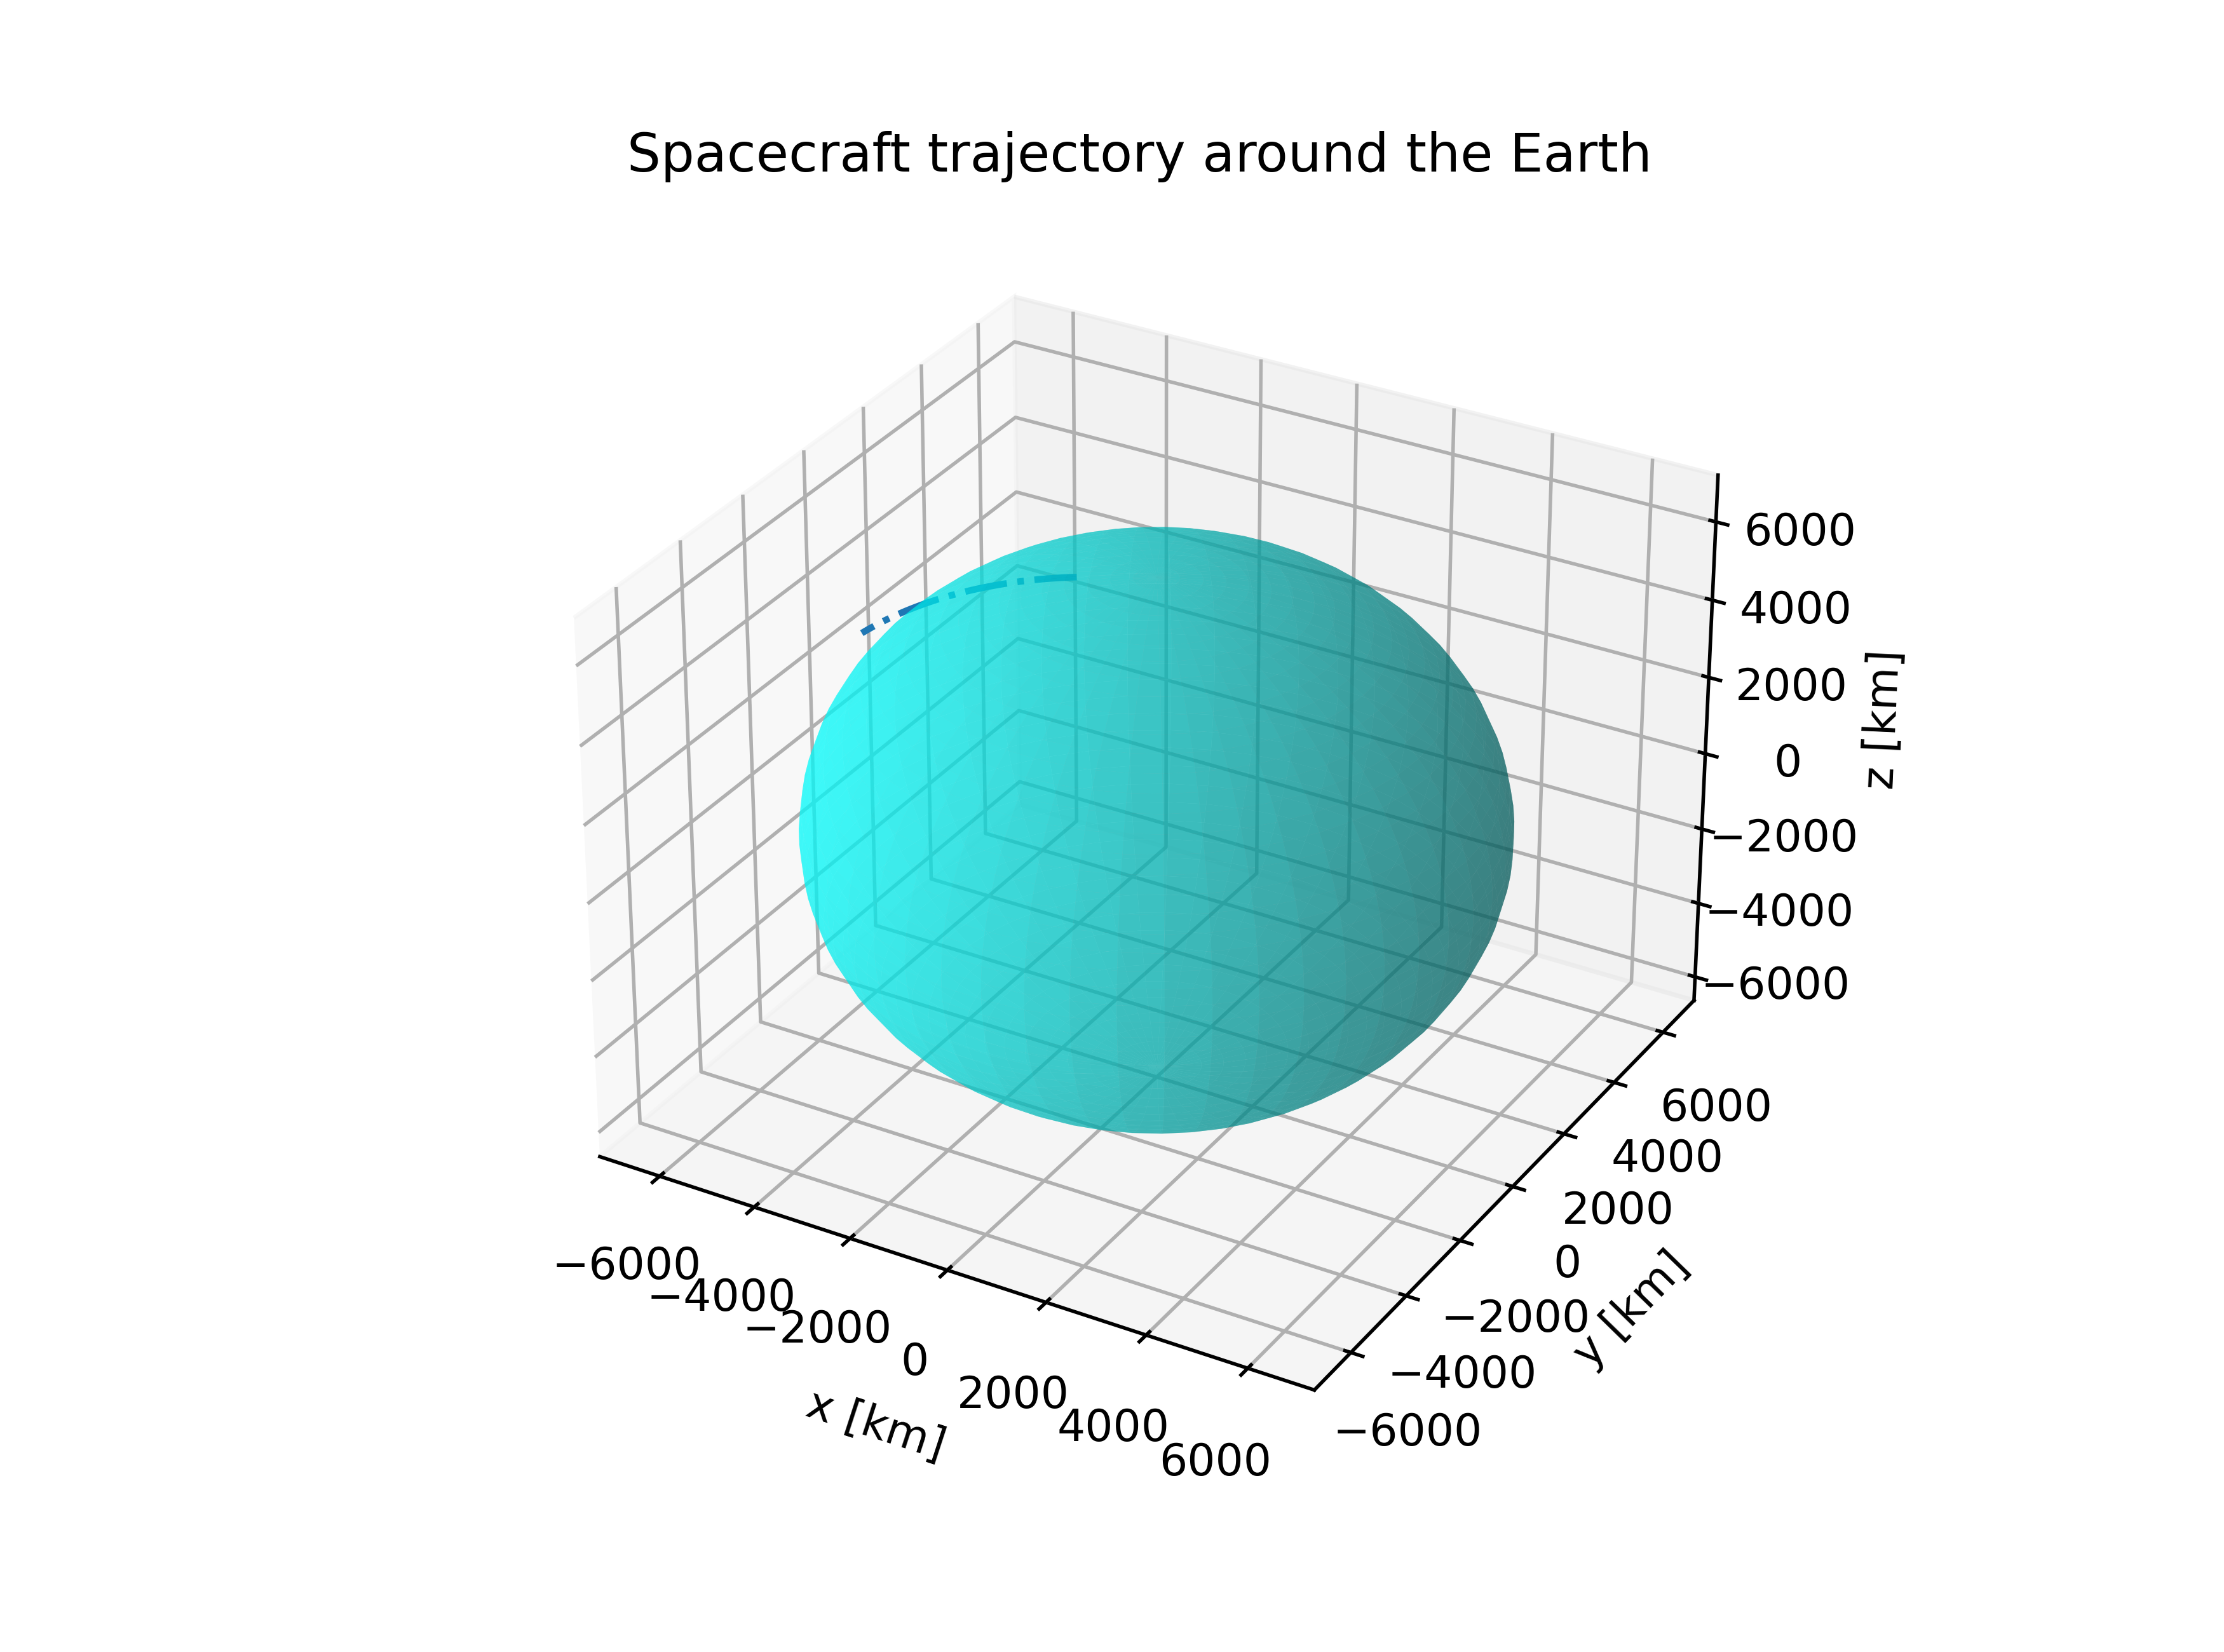

The file beside this chart, header and first rows:
0.000000000000000000e+00, -8.126700286452225409e+05, -1.364871485090988688e+06, 6.905671586866050959e+06, -7.012049160088973622e+03, -2.352848842007482290e+03, -1.287547364435477448e+03, 7.099999999999997206e+06, 2.000000000000068563e-03, 9.827710199999999929e+01, 8.999999999999961631e+01, 2.000000000000000000e+01, 1.000000000000039613e+01, -1.198758641321921954e+06, 1.054435786318093073e+06, 6.903821384154544212e+06, -1.010706905888859183e+03, 7.400520439356565475e+03, -1.303122936075553298e+03
1.000000000000000000e+01, -8.827439200064170873e+05, -1.388323459781918675e+06, 6.892410424102629535e+06, -7.002598896136677467e+03, -2.337502491215073405e+03, -1.364660641341529754e+03, 7.100068214999036863e+06, 2.014137958352806880e-03, 9.827706219572596069e+01, 8.933118763530868023e+01, 2.000022125887297264e+01, 1.127588108424252233e+01, -1.208745085398038849e+06, 1.128388438703388674e+06, 6.890404571684767492e+06, -9.865660053396132980e+02, 7.389867396816611290e+03, -1.380214721741154790e+03
2.000000000000000000e+01, -9.527194040171944071e+05, -1.411620665674422635e+06, 6.878378879356738180e+06, -6.992367869871050971e+03, -2.321895369140959701e+03, -1.441622323527624985e+03, 7.100140268307492137e+06, 2.029283177250166582e-03, 9.827702015777138911e+01, 8.868369686145615560e+01, 2.000044163924548357e+01, 1.253043837567606111e+01, -1.218489649891341571e+06, 1.202230283198703313e+06, 6.876217600817943923e+06, -9.623316442365758121e+02, 7.378359040553216801e+03, -1.457153178491629660e+03
3.000000000000000000e+01, -1.022588678596089943e+06, -1.434760503709084354e+06, 6.863578511670385487e+06, -6.981357204193186590e+03, -2.306029211343470251e+03, -1.518423794788057421e+03, 7.100216127421308309e+06, 2.045401804392742162e-03, 9.827697590512217118e+01, 8.805848290109520349e+01, 2.000066109321506858e+01, 1.376271621066952200e+01, -1.227991419860162772e+06, 1.275952772209067829e+06, 6.861262047925420105e+06, -9.380077568648848683e+02, 7.365996495803585276e+03, -1.533929692674428452e+03
4.000000000000000000e+01, -1.092343953327515163e+06, -1.457740392328113085e+06, 6.848010966163380072e+06, -6.969568109360880953e+03, -2.289905782558668761e+03, -1.595056455927454863e+03, 7.100295758107804693e+06, 2.062458748953463136e-03, 9.827692945776777833e+01, 8.745636802946852129e+01, 2.000087957330239519e+01, 1.497189187300565294e+01, -1.237249519749734784e+06, 1.349547369895711076e+06, 6.845539575429876335e+06, -9.135982862252276391e+02, 7.352780988564249128e+03, -1.610535667835734785e+03
5.000000000000000000e+01, -1.161977450334823225e+06, -1.480557767766204430e+06, 6.831677973858464509e+06, -6.957001882887888314e+03, -2.273526876518115387e+03, -1.671511725708967106e+03, 7.100379124421297573e+06, 2.080417898454669373e-03, 9.827688083669195862e+01, 8.687804433236999557e+01, 2.000109703247300530e+01, 1.615727283595543184e+01, -1.246263113474328304e+06, 1.423005553185384721e+06, 6.829051931628517807e+06, -8.891071829563006759e+02, 7.338713845990831032e+03, -1.686962525683455169e+03
6.000000000000000000e+01, -1.231481405151819810e+06, -1.503210084339107620e+06, 6.814581351495175622e+06, -6.943659909434612928e+03, -2.256894315763604482e+03, -1.747781041801898709e+03, 7.100466188715926372e+06, 2.099242326660808941e-03, 9.827683006386297393e+01, 8.632407775803160632e+01, 2.000131342415887303e+01, 1.731829271042559526e+01, -1.255031404492704431e+06, 1.496318812778699677e+06, 6.811800950505007058e+06, -8.645384052824229002e+02, 7.323796495815040544e+03, -1.763201707007363666e+03
7.000000000000000000e+01, -1.300848067595303291e+06, -1.525694814732312923e+06, 6.796723001342033036e+06, -6.929543660689491844e+03, -2.240009951458594514e+03, -1.823855861728752870e+03, 7.100556911674737930e+06, 2.118894491764151174e-03, 9.827677716222338233e+01, 8.579491326532290429e+01, 2.000152870227968194e+01, 1.845450609680038667e+01, -1.263553635879696114e+06, 1.569478654159585712e+06, 6.793788551539706066e+06, -8.398959179648663849e+02, 7.308030466650146991e+03, -1.839244672660715878e+03
8.000000000000000000e+01, -1.370069702633403242e+06, -1.548009450285093160e+06, 6.778104910988444462e+06, -6.914654695242721573e+03, -2.222875663196997721e+03, -1.899727663811339880e+03, 7.100651252318500541e+06, 2.139336421042207538e-03, 9.827672215567928049e+01, 8.529088085004316611e+01, 2.000174282126397074e+01, 1.956558255868103302e+01, -1.271829090389867080e+06, 1.642476598600158235e+06, 6.775016739499656484e+06, -8.151836921432986856e+02, 7.291417387523688376e+03, -1.915082904480397701e+03
9.000000000000000000e+01, -1.439138591252738144e+06, -1.570151501272739843e+06, 6.758729153127693571e+06, -6.898994658450873430e+03, -2.205493358808718313e+03, -1.975387948116421967e+03, 7.100749168015832081e+06, 2.160529882210023792e-03, 9.827666506908927602e+01, 8.481220225503709287e+01, 2.000195573606992383e+01, 2.065129991280403843e+01, -1.279857090515053133e+06, 1.715304184164794860e+06, 6.755487604219642468e+06, -7.904057043092325330e+02, 7.273958988096565008e+03, -1.990707906239666045e+03
1.000000000000000000e+02, -1.508047031326876488e+06, -1.592118497189341113e+06, 6.738597885340277106e+06, -6.882565282291877338e+03, -2.187864974161799182e+03, -2.050828237400620310e+03, 7.100850614513481036e+06, 2.182436541966083828e-03, 9.827660592825286301e+01, 8.435899818610917578e+01, 2.000216740220597700e+01, 2.171153701316848483e+01, -1.287636998538500629e+06, 1.787952966715628048e+06, 6.735203320383599028e+06, -7.655659359379205853e+02, 7.255657098348485306e+03, -2.066111204607412219e+03
1.100000000000000142e+02, -1.576787338482477004e+06, -1.613907987027797149e+06, 6.717713349864800461e+06, -6.865368385211475470e+03, -2.169992472961600470e+03, -2.126040078054383230e+03, 7.100955545961583965e+06, 2.205018109774331547e-03, 9.827654475989835703e+01, 8.393129584986314740e+01, 2.000237777575111053e+01, 2.274626621323321984e+01, -1.295168216582304332e+06, 1.860414520915805362e+06, 6.714166147293583490e+06, -7.406683731607627124e+02, 7.236513648240594193e+03, -2.141284350060857832e+03
1.200000000000000000e+02, -1.645351846963197226e+06, -1.635517539557213197e+06, 6.696077873357066885e+06, -6.847405871961020239e+03, -2.151877846546982710e+03, -2.201015041044968257e+03, 7.101063914935084060e+06, 2.228236466910147890e-03, 9.827648159167051745e+01, 8.352903665551335166e+01, 2.000258681337493627e+01, 2.375554566414125901e+01, -1.302450186648784904e+06, 1.932680441230223281e+06, 6.692378428626947105e+06, -7.157170057971961796e+02, 7.216530667833285406e+03, -2.216218917855992913e+03
1.300000000000000000e+02, -1.713732910491494928e+06, -1.656944743597828550e+06, 6.673693866638137028e+06, -6.828679733426506573e+03, -2.133523113683449537e+03, -2.275744722858383284e+03, 7.101175672452718951e+06, 2.252053781088122521e-03, 9.827641645211760135e+01, 8.315208394278087667e+01, 2.000279447235740804e+01, 2.473951158685873608e+01, -1.309482390655479161e+06, 2.004742342924230732e+06, 6.669842592182479799e+06, -6.907158268042840064e+02, 7.195710287090158090e+03, -2.290906508951447904e+03
1.400000000000000000e+02, -1.781922903128437465e+06, -1.678187208293644711e+06, 6.650563824432130903e+06, -6.809192046448711153e+03, -2.114930320353226307e+03, -2.350220746440232688e+03, 7.101290767995017581e+06, 2.276432607188366101e-03, 9.827634937067811904e+01, 8.280023061834613429e+01, 2.000300071060831542e+01, 2.569837063575827329e+01, -1.316264350464091636e+06, 2.076591863060238305e+06, 6.646561149616301991e+06, -6.656688319507520646e+02, 7.174054735492682084e+03, -2.365338750973343849e+03
1.500000000000000000e+02, -1.849914220131647307e+06, -1.699242563382917782e+06, 6.626690325094525702e+06, -6.788944973634337657e+03, -2.096101539542227783e+03, -2.424434762135416804e+03, 7.101409149522857741e+06, 2.301335974775535736e-03, 9.827628037766719160e+01, 8.247320660360384181e+01, 2.000320548668644705e+01, 2.663239245090183260e+01, -1.322795627903871238e+06, 2.148220661492194980e+06, 6.622536696168264374e+06, -6.405800189801957458e+02, 7.151566342035775051e+03, -2.439507299105637230e+03
1.600000000000000000e+02, -1.917699278811499011e+06, -1.720108459466674831e+06, 6.602076030331744812e+06, -6.767940763158021582e+03, -2.077038871023891261e+03, -2.498378448626640875e+03, 7.101530763497990556e+06, 2.326727463216239893e-03, 9.827620950426229740e+01, 8.217068601570751696e+01, 2.000340875981846622e+01, 2.754190247703506600e+01, -1.329075824789013248e+06, 2.219620421858417336e+06, 6.597771910379623994e+06, -6.154533871754538268e+02, 7.128247534898109734e+03, -2.513403837095946074e+03
1.699999999999999716e+02, -1.985270519385694060e+06, -1.740782568275418831e+06, 6.576723684912768193e+06, -6.746181748555105514e+03, -2.057744441139828723e+03, -2.572043513871667074e+03, 7.101655554907090031e+06, 2.352571265287393097e-03, 9.827613678248890494e+01, 8.189229402174218819e+01, 2.000361048991741342e+01, 2.842727510945461944e+01, -1.335104582930788863e+06, 2.290782852572549600e+06, 6.572269553802771494e+06, -5.902929369909688830e+02, 7.104100841118954122e+03, -2.587020078134723008e+03
1.800000000000000000e+02, -2.052620405832331860e+06, -1.761262582934184233e+06, 6.550636116373572499e+06, -6.723670348505042966e+03, -2.038220402577267805e+03, -2.645421696039267772e+03, 7.101783467290785164e+06, 2.378832240213701356e-03, 9.827606224520550882e+01, 8.163761332205410781e+01, 2.000381063760092815e+01, 2.928892721071789396e+01, -1.340881584143964108e+06, 2.361699687813145574e+06, 6.546032470703762025e+06, -5.651026687691919506e+02, 7.079128886764404342e+03, -2.660347765819169581e+03
1.900000000000000000e+02, -2.119741426741593983e+06, -1.781546218226104043e+06, 6.523816234715143219e+06, -6.700409066605318912e+03, -2.018468934143250181e+03, -2.718504764443827753e+03, 7.101914442779200152e+06, 2.405475957092742968e-03, 9.827598592608829620e+01, 8.140619023327172954e+01, 2.000400916420908715e+01, 3.012731202766023131e+01, -1.346406550247927429e+06, 2.432362688511830289e+06, 6.519063587758448906e+06, -5.398865828381385654e+02, 7.053334396284540162e+03, -2.733378675077110529e+03
2.000000000000000000e+02, -2.186626096166178118e+06, -1.801631210854656063e+06, 6.496267032095826231e+06, -6.676400491135780612e+03, -1.998492240535540532e+03, -2.791284520478533977e+03, 7.102048422135467641e+06, 2.432468729656392728e-03, 9.827590785961552911e+01, 8.119754035371261125e+01, 2.000420603182192636e+01, 3.094291352602150624e+01, -1.351679243063021218e+06, 2.502763643339991570e+06, 6.491365913742945530e+06, -5.146486784042790532e+02, 7.026720192545559257e+03, -2.806104613104835153e+03
2.100000000000000000e+02, -2.253266954470581841e+06, -1.821515319704743568e+06, 6.467991582518815063e+06, -6.651647294813239569e+03, -1.978292552110224278e+03, -2.863752798547116981e+03, 7.102185344808680937e+06, 2.459777643292551403e-03, 9.827582808105140089e+01, 8.101115380481532213e+01, 2.000440120327657212e+01, 3.173624114904118088e+01, -1.356699464401624398e+06, 2.572894369694459718e+06, 6.462942539219217375e+06, -4.893929535113275051e+02, 6.999289196262601763e+03, -2.878517420301213861e+03
2.200000000000000284e+02, -2.319656569165420253e+06, -1.841196326090451330e+06, 6.438993041468513198e+06, -6.626152234540599238e+03, -1.957872124647754617e+03, -2.935901466992679161e+03, 7.102325148903589696e+06, 2.487370570483718891e-03, 9.827574662642975056e+01, 8.084649995869963846e+01, 2.000459464218407390e+01, 3.250782508993864184e+01, -1.361467056045060046e+06, 2.642746714665987529e+06, 6.433796636169604957e+06, -4.641234041866846383e+02, 6.971044425880536437e+03, -2.950608971178531647e+03
2.300000000000000000e+02, -2.385787535740092397e+06, -1.860672034000254003e+06, 6.409274645534246229e+06, -6.599918151147364370e+03, -1.937233239116234017e+03, -3.007722429024059238e+03, 7.102467771146101877e+06, 2.515216180222294359e-03, 9.827566353253753562e+01, 8.070303171774034467e+01, 2.000478631294594933e+01, 3.325821201241299008e+01, -1.365981899714168860e+06, 2.712312556005801540e+06, 6.403931457618679851e+06, -4.388440237946342677e+02, 6.941988997310400009e+03, -3.022371175318025053e+03
2.400000000000000000e+02, -2.451652478516692296e+06, -1.879940270362665644e+06, 6.378839712116314098e+06, -6.572947969112110513e+03, -1.916378201427873819e+03, -3.079207623643844272e+03, 7.102613147030649707e+06, 2.543283950664160156e-03, 9.827557883689740947e+01, 8.058018956742803596e+01, 2.000497618077003281e+01, 3.398796099778521551e+01, -1.370243917052629869e+06, 2.781583803116830066e+06, 6.373350337337404490e+06, -4.135588025930338176e+02, 6.912126123557798564e+03, -3.093795978275127709e+03
2.500000000000000000e+02, -2.517244051477124449e+06, -1.898998885287616635e+06, 6.347691639037872665e+06, -6.545244696283034500e+03, -1.895309342195473164e+03, -3.150349026571672312e+03, 7.102761210798037238e+06, 2.571544168254791003e-03, 9.827549257775042690e+01, 8.047740506486064760e+01, 2.000516421168629577e+01, 3.469764005655248695e+01, -1.374253069586062571e+06, 2.850552398014705628e+06, 6.342056689453177154e+06, -3.882717270678840578e+02, 6.881459114438389406e+03, -3.164875362496823072e+03
2.600000000000000000e+02, -2.582554939097752329e+06, -1.917845752313870238e+06, 6.315833904178162105e+06, -6.516811423586275851e+03, -1.874029016484681506e+03, -3.221138651166002546e+03, 7.102911895476274192e+06, 2.599967926026216982e-03, 9.827540479403836571e+01, 8.039410400394676515e+01, 2.000535037256205229e+01, 3.538782296322872156e+01, -1.378009358683075057e+06, 2.919210316296697129e+06, 6.310054008081207983e+06, -3.629867789533455493e+02, 6.849991376461461186e+03, -3.235601348260417581e+03
2.700000000000000000e+02, -2.647577857179756742e+06, -1.936478768653045408e+06, 6.283270065093813464e+06, -6.487651324725042286e+03, -1.852539603563235005e+03, -3.291568549343730865e+03, 7.103065132916341536e+06, 2.628527118017457212e-03, 9.827531552538553683e+01, 8.032970922154711957e+01, 2.000553463111682362e+01, 3.605908645024288006e+01, -1.381512825509589864e+06, 2.987549568106009159e+06, 6.277345866943982430e+06, -3.377079355157911777e+02, 6.817726412038784474e+03, -3.305965994592756033e+03
2.800000000000000000e+02, -2.712305553675392177e+06, -1.954895855430392083e+06, 6.250003758628744632e+06, -6.457767655869407463e+03, -1.830843506647152708e+03, -3.361630812497511215e+03, 7.103220853823827580e+06, 2.657194430469016211e-03, 9.827522481208050920e+01, 8.028364306784456517e+01, 2.000571695593683330e+01, 3.671200773760653391e+01, -1.384763550975723891e+06, 3.055562199091959279e+06, 6.243935918979321606e+06, -3.124391682604327798e+02, 6.784667819508817047e+03, -3.375961400165222585e+03
2.900000000000000000e+02, -2.776730809510382824e+06, -1.973094957922524540e+06, 6.216038700513400137e+06, -6.427163755336682698e+03, -1.808943152643858184e+03, -3.431317572410689536e+03, 7.103378987787902355e+06, 2.685943330405443120e-03, 9.827513269505732296e+01, 8.025532956561531250e+01, 2.000589731648905811e+01, 3.734716237368049008e+01, -1.387761655677984701e+06, 3.123240291365101933e+06, 6.209827895937803201e+06, -2.871844428451731801e+02, 6.750819292526692152e+03, -3.445579704235307872e+03
3.000000000000000000e+02, -2.840846439402701333e+06, -1.991074045792311197e+06, 6.181378684954057448e+06, -6.395843043262232641e+03, -1.786840991892211150e+03, -3.500621002169713847e+03, 7.103539463309160434e+06, 2.714748052162344223e-03, 9.827503921587671698e+01, 8.024419628365838264e+01, 2.000607568313483853e+01, 3.796512236178379851e+01, -1.390507299835120095e+06, 3.190575964448439889e+06, 6.175025607970244251e+06, -2.619477179879322648e+02, 6.716184619928244501e+03, -3.514813087536022067e+03
3.100000000000000000e+02, -2.904645292677972931e+06, -2.008831113321124576e+06, 6.146027584212959744e+06, -6.363809021260633926e+03, -1.764539497899417938e+03, -3.569533317073929993e+03, 7.103702207827775739e+06, 2.743583582345090078e-03, 9.827494441670677361e+01, 8.024967594955961658e+01, 2.000625202714315876e+01, 3.856645454746976043e+01, -1.393000683216870995e+06, 3.257561376225351356e+06, 6.139532943206022494e+06, -2.367329453178681433e+02, 6.680767685149330646e+03, -3.583653773196972907e+03
3.200000000000000000e+02, -2.968120254081741907e+06, -2.026364179638653528e+06, 6.109989348179977387e+06, -6.331065272077034024e+03, -1.742041167074795339e+03, -3.638046775542623891e+03, 7.103867147753449157e+06, 2.772425643650255726e-03, 9.827484834030336458e+01, 8.027120782630434803e+01, 2.000642632070336546e+01, 3.915171924195492892e+01, -1.395242045068744570e+06, 3.324188723883180879e+06, 6.103353867322947830e+06, -2.115440683420747519e+02, 6.644572466022800654e+03, -3.652094027647748590e+03
3.300000000000000000e+02, -3.031264244588852394e+06, -2.043671288950477494e+06, 6.073268003936569206e+06, -6.297615459228621148e+03, -1.719348518460365767e+03, -3.706153680019213880e+03, 7.104034208498712629e+06, 2.801250677929696242e-03, 9.827475102999054002e+01, 8.030823887672916328e+01, 2.000659853693754542e+01, 3.972146905770974001e+01, -1.397231664030325832e+06, 3.390450244853939861e+06, 6.066492423109414056e+06, -1.863850224199704826e+02, 6.607603034131228924e+03, -3.720126161526888609e+03
3.399999999999999432e+02, -3.094070222210174892e+06, -2.060750510763607454e+06, 6.035867655312759802e+06, -6.263463326636062448e+03, -1.696464093458257366e+03, -3.773846377872469475e+03, 7.104203314517056569e+06, 2.830035828816673989e-03, 9.827465252964037745e+01, 8.036022473861208937e+01, 2.000676864991242354e+01, 4.027624793341090026e+01, -1.398969858048929600e+06, 3.456338217751677148e+06, 6.028952730019588955e+06, -1.612597336175385863e+02, 6.569863554622978882e+03, -3.787742530566640198e+03
3.500000000000000000e+02, -3.156531182796933688e+06, -2.077599940110193100e+06, 5.997792482437874191e+06, -6.228612698244817693e+03, -1.673390455554881328e+03, -3.841117262294649663e+03, 7.104374389347367920e+06, 2.858758924189986131e-03, 9.827455288365273134e+01, 8.042663053205222923e+01, 2.000693663465078487e+01, 4.081659032660220987e+01, -1.400456984287121566e+06, 3.521844963307441212e+06, 5.990738983722375706e+06, -1.361721191063988954e+02, 6.531358285374939442e+03, -3.854935536509379745e+03
3.600000000000000000e+02, -3.218640160842857324e+06, -2.094217697769597638e+06, 5.959046741285769269e+06, -6.193067477636181138e+03, -1.650130190041864807e+03, -3.907958773196428410e+03, 7.104547355666161515e+06, 2.887398458698603194e-03, 9.827445213693471260e+01, 8.050693151951438153e+01, 2.000710246714247376e+01, 4.134302055368659268e+01, -1.401693439026115462e+06, 3.586962845301342197e+06, 5.951855455644845963e+06, -1.111260849204845726e+02, 6.492091577227693051e+03, -3.921697627985849977e+03
3.700000000000000000e+02, -3.280390230284423102e+06, -2.110601930489045102e+06, 5.919634763215296902e+06, -6.156831647627969687e+03, -1.626685903733711939e+03, -3.974363398098520520e+03, 7.104722135349119082e+06, 2.915933576533828384e-03, 9.827435033487994076e+01, 8.060061363762012832e+01, 2.000726612435489216e+01, 4.185605225816481578e+01, -1.402679657564347144e+06, 3.651684271492364816e+06, 5.912306492510941811e+06, -8.612552746548317373e+01, 6.452067872690036893e+03, -3.988021301411092281e+03
3.800000000000000000e+02, -3.341774505280489568e+06, -2.126750811190295964e+06, 5.879560954468770884e+06, -6.119909269868767296e+03, -1.603060224683658589e+03, -4.040323673019822763e+03, 7.104898649461289868e+06, 2.944344051113870295e-03, 9.827424752334769664e+01, 8.070717383973952508e+01, 2.000742758424316747e+01, 4.235618806808287928e+01, -1.403416114101840183e+06, 3.716001694525314495e+06, 5.872096515838209540e+06, -6.117433040775358677e+01, 6.411291706454940140e+03, -4.053899101882241666e+03
3.899999999999999432e+02, -3.402786140978504438e+06, -2.142662539166579023e+06, 5.838829795638938434e+06, -6.082304484425146256e+03, -1.579255801897583297e+03, -4.105832183361490934e+03, 7.105076818201502785e+06, 2.972610263637335149e-03, 9.827414374864191871e+01, 8.082612027819493505e+01, 2.000758682575979819e+01, 4.284391941390774861e+01, -1.403903321615059394e+06, 3.779907612822033465e+06, 5.831230021403068677e+06, -3.627636677073314786e+01, 6.369767703888472170e+03, -4.119323624051176012e+03
4.000000000000000000e+02, -3.463418334327784367e+06, -2.158335340312146116e+06, 5.797445841236322187e+06, -6.044021509347110623e+03, -1.555275305040446710e+03, -4.170881564788047399e+03, 7.105256561079747044e+06, 3.000713191609719315e-03, 9.827403905748961677e+01, 8.095697262189030141e+01, 2.000774382886373814e+01, 4.331972621090445585e+01, -1.404141831749803154e+06, 3.843394571525604464e+06, 5.789711578806350939e+06, -1.143549672001972795e+01, 6.327500581171363592e+03, -4.184287512997165322e+03
4.100000000000000000e+02, -3.523664324843522161e+06, -2.173767467318415642e+06, 5.755413719156144187e+06, -6.005064640232936654e+03, -1.531121424143132572e+03, -4.235464504104365915e+03, 7.105437796896959655e+06, 3.028634389159269146e-03, 9.827393349701956993e+01, 8.109926210223108001e+01, 2.000789857452907228e+01, 4.378407681326209655e+01, -1.404132234688173281e+06, 3.906455163388967048e+06, 5.747545830938531086e+06, 1.334443248389288783e+01, 6.284495144584681839e+03, -4.248783465113490820e+03
4.200000000000000000e+02, -3.583517395383076277e+06, -2.188957199877881911e+06, 5.712738130166668445e+06, -5.965438249780941078e+03, -1.506796869305198243e+03, -4.299573740128351346e+03, 7.105620443792175502e+06, 3.056355970963754460e-03, 9.827382711474054133e+01, 8.125253154712321191e+01, 2.000805104475320562e+01, 4.423742798014217215e+01, -1.403875159016439924e+06, 3.969082029677179642e+06, 5.704737493466350250e+06, 3.805958726885729249e+01, 6.240756290072575212e+03, -4.312804228991270065e+03
4.300000000000000000e+02, -3.642970872916222550e+06, -2.203902844884200487e+06, 5.669423847386896610e+06, -5.925146787331488667e+03, -1.482304370394682110e+03, -4.363202064559550308e+03, 7.105804419285409153e+06, 3.083860596450207266e-03, 9.827371995851950714e+01, 8.141633535030362623e+01, 2.000820122256459399e+01, 4.468022490638986000e+01, -1.403371271586585091e+06, 4.031267861062805634e+06, 5.661291354308790527e+06, 6.270614832825958729e+01, 6.196289002722129226e+03, -4.376342606254853308e+03
4.400000000000000568e+02, -3.702018129289356992e+06, -2.218602736628424376e+06, 5.625475715753591619e+06, -5.884194778399210009e+03, -1.457646676744997649e+03, -4.426342322843551301e+03, 7.105989640316126868e+06, 3.111131454345728194e-03, 9.827361207655961550e+01, 8.159023938391530351e+01, 2.000834909202994893e+01, 4.511290130999957171e+01, -1.402621277372798882e+06, 4.093005398513936438e+06, 5.617212273102418520e+06, 8.728031119657680392e+01, 6.151098356182221323e+03, -4.439391452459618449e+03
4.500000000000000000e+02, -3.760652581983990967e+06, -2.233055236991629470e+06, 5.580898651478300802e+06, -5.842586824195353984e+03, -1.432826556848902555e+03, -4.488987415031986529e+03, 7.106176023278688081e+06, 3.138152247705890043e-03, 9.827350351737815970e+01, 8.177382086300367803e+01, 2.000849463826100560e+01, 4.553587956765826306e+01, -1.401625919320414541e+06, 4.154287434176180046e+06, 5.572505180656721815e+06, 1.117782861029263728e+02, 6.105189511899836361e+03, -4.501943677920848131e+03
4.600000000000000000e+02, -3.818867694869900588e+06, -2.247258735634157434e+06, 5.535697641495059244e+06, -5.800327601140168554e+03, -1.407846798049538620e+03, -4.551130296637973515e+03, 7.106363484056340531e+06, 3.164907179521052761e-03, 9.827339432978423872e+01, 8.196666816978762427e+01, 2.000863784742079332e+01, 4.594957089051536059e+01, -1.400385978190290276e+06, 4.215106812247988768e+06, 5.527175078400136903e+06, 1.361962995778303593e+02, 6.058567718903534114e+03, -4.563992248593829572e+03
4.700000000000000000e+02, -3.876656978953275830e+06, -2.261211650181713980e+06, 5.489877742899467237e+06, -5.757421860365252542e+03, -1.382710206228537572e+03, -4.612763979486807330e+03, 7.106551938055141829e+06, 3.191380938997194841e-03, 9.827328456285654568e+01, 8.216838064521884633e+01, 2.000877870672936965e+01, 4.635437553266569921e+01, -1.398902272397010121e+06, 4.275456429850358516e+06, 5.481227037817471661e+06, 1.605305944241117686e+02, 6.011238313000649214e+03, -4.625530186902731657e+03
4.800000000000000000e+02, -3.934013993120222818e+06, -2.274912426408554893e+06, 5.443444082379811443e+06, -5.713874427205742904e+03, -1.357419605491186303e+03, -4.673881532561766107e+03, 7.106741300239363685e+06, 3.217558688573130508e-03, 9.827317426592068728e+01, 8.237856835451464121e+01, 2.000891720446913880e+01, 4.675068302566038625e+01, -1.397175657841654960e+06, 4.335329237891043536e+06, 5.434666199879378080e+06, 1.847774304058402777e+02, 5.963206716253422201e+03, -4.686550572593696415e+03
4.900000000000000568e+02, -3.990932344875978306e+06, -2.288359538417994976e+06, 5.396401855640927330e+06, -5.669690200682298382e+03, -1.331977837848643730e+03, -4.734476082844810662e+03, 7.106931485169864260e+06, 3.243426051732152624e-03, 9.827306348852688700e+01, 8.259685183299976075e+01, 2.000905332998961939e+01, 4.713887243270978900e+01, -1.395207027739927405e+06, 4.394718241923490539e+06, 5.387497774464575574e+06, 2.089330849067773670e+02, 5.914478436382487416e+03, -4.747046543590724468e+03
5.000000000000000000e+02, -4.047405691080179065e+06, -2.301551488820467610e+06, 5.348756326821474358e+06, -5.624874152972754928e+03, -1.306387762897206812e+03, -4.794540816152051775e+03, 7.107122407046901993e+06, 3.268969101641753649e-03, 9.827295228042706299e+01, 8.282286181797860536e+01, 2.000918707371170413e+01, 4.751931261685572849e+01, -1.392997312443869421e+06, 4.453616503001498058e+06, 5.339727039775491692e+06, 2.329938528744969517e+02, 5.865059065971523523e+03, -4.807011296792887151e+03
5.100000000000000000e+02, -4.103427738678550813e+06, -2.314486808909380343e+06, 5.300512827905314043e+06, -5.579431328873375605e+03, -1.280652257494614332e+03, -4.854068977963784164e+03, 7.107313979758852161e+06, 3.294174350639114505e-03, 9.827284069155234647e+01, 8.305623897193683547e+01, 2.000931842713147901e+01, 4.789236251781294840e+01, -1.390547479260403430e+06, 4.512017138528990559e+06, 5.291359341748024337e+06, 2.569560486047994345e+02, 5.814954282212072030e+03, -4.866438088941387832e+03
5.200000000000000000e+02, -4.158992245431352872e+06, -2.327164058834985830e+06, 5.251676758127671666e+06, -5.533366845249620383e+03, -1.254774215433391191e+03, -4.913053874248922511e+03, 7.107506116938348860e+06, 3.319028740570670235e-03, 9.827272877199014545e+01, 8.329663360199228350e+01, 2.000944738282342428e+01, 4.825837143255680672e+01, -1.387858532263925299e+06, 4.569913323106217198e+06, 5.242400093456081115e+06, 2.808160049261059612e+02, 5.764169845839031950e+03, -4.925320237408393041e+03
5.300000000000000000e+02, -4.214093020638952963e+06, -2.339581827776515391e+06, 5.202253583376768045e+06, -5.486685890476319400e+03, -1.228756547111215923e+03, -4.971488872283674937e+03, 7.107698732027199119e+06, 3.343519633969217926e-03, 9.827261657196125100e+01, 8.354370538004866376e+01, 2.000957393444318910e+01, 4.861767929520217990e+01, -1.384931512104457244e+06, 4.627298289372370578e+06, 5.192854774511613883e+06, 3.045700748700182885e+02, 5.712711600812152938e+03, -4.983651121053845600e+03
5.400000000000000000e+02, -4.268723925843298435e+06, -2.351738734100377653e+06, 5.152248835561972111e+06, -5.439393723870962276e+03, -1.202602179199561306e+03, -5.029367401465147850e+03, 7.107891738280696794e+06, 3.367634803521981583e-03, 9.827250414179717097e+01, 8.379712300323467389e+01, 2.000969807672997192e+01, 4.897061701660513933e+01, -1.381767495804427657e+06, 4.684165328821039759e+06, 5.142728930431197397e+06, 3.282146315909922123e+02, 5.660585473472252488e+03, -5.041424180998466909e+03
5.500000000000000000e+02, -4.322878875500884838e+06, -2.363633425501845777e+06, 5.101668111942165531e+06, -5.391495675121279419e+03, -1.176314054311022801e+03, -5.086682954119944043e+03, 7.108085048697058111e+06, 3.391362419821428685e-03, 9.827239153191712262e+01, 8.405656378016095687e+01, 2.000981980550839268e+01, 4.931750689818304068e+01, -1.378367596542417072e+06, 4.740507792583692819e+06, 5.092028171962925233e+06, 3.517460683498065919e+02, 5.607797471688129008e+03, -5.098632921453565359e+03
5.600000000000000000e+02, -4.376551837729078718e+06, -2.375264579189016949e+06, 5.050517074554963037e+06, -5.342997143688904544e+03, -1.149895130659371262e+03, -5.143429086303343865e+03, 7.108278576207336970e+06, 3.414691049088945662e-03, 9.827227879280516731e+01, 8.432171345182338484e+01, 2.000993911768960487e+01, 4.965866281102456270e+01, -1.374732963457147125e+06, 4.796319092294218019e+06, 5.040758174513955601e+06, 3.751608003766741604e+02, 5.554353684554807842e+03, -5.155270910516381264e+03
5.700000000000000000e+02, -4.429736834986886010e+06, -2.386630902029077057e+06, 4.998801449556313455e+06, -5.293903598213209079e+03, -1.123348381720275029e+03, -5.199599418594572853e+03, 7.108472233669385314e+06, 3.437609644132232252e-03, 9.827216597498708950e+01, 8.459226583641911645e+01, 2.001005601127215172e+01, 4.999439055112381425e+01, -1.370864781428672606e+06, 4.851592700879751705e+06, 4.988924677488617599e+06, 3.984552648914977908e+02, 5.500260281540454343e+03, -5.211331780958920717e+03
5.800000000000000000e+02, -4.482427944763053209e+06, -2.397731130698850378e+06, 4.946527026570462622e+06, -5.244220575902922064e+03, -1.096676795888645302e+03, -5.255187636885062602e+03, 7.108665933905808255e+06, 3.460107537527734155e-03, 9.827205312900775880e+01, 8.486792251464102321e+01, 2.001017048534225040e+01, 5.032498815412937887e+01, -1.366764270855436102e+06, 4.906322153360142373e+06, 4.936533483636836521e+06, 4.216259209441486746e+02, 5.445523511568084359e+03, -5.266809231012129203e+03
5.900000000000000000e+02, -4.534619300258607604e+06, -2.408564031832222827e+06, 4.893699658032828011e+06, -5.193953681917713766e+03, -1.069883376133343063e+03, -5.310187493160066879e+03, 7.108859589743787423e+06, 3.482174435399113237e-03, 9.827194030540790948e+01, 8.514839251903794093e+01, 2.001028254007354690e+01, 5.065074620602727151e+01, -1.362432687429075362e+06, 4.960501047639994882e+06, 4.883590458395510912e+06, 4.446692513225134462e+02, 5.390149702663533390e+03, -5.321697025171481073e+03
6.000000000000000000e+02, -4.586305091063331813e+06, -2.419128402164200321e+06, 4.840325258525290526e+06, -5.143108588739826700e+03, -1.042971139649312818e+03, -5.364592806273438327e+03, 7.109053114055379294e+06, 3.503800411720151952e-03, 9.827182755470147413e+01, 8.543339202697740120e+01, 2.001039217672647297e+01, 5.097194815022177750e+01, -1.357871321901842486e+06, 5.014123045294153504e+06, 4.830101529222289100e+06, 4.675817608397919685e+02, 5.334145260618999600e+03, -5.375988994923420250e+03
